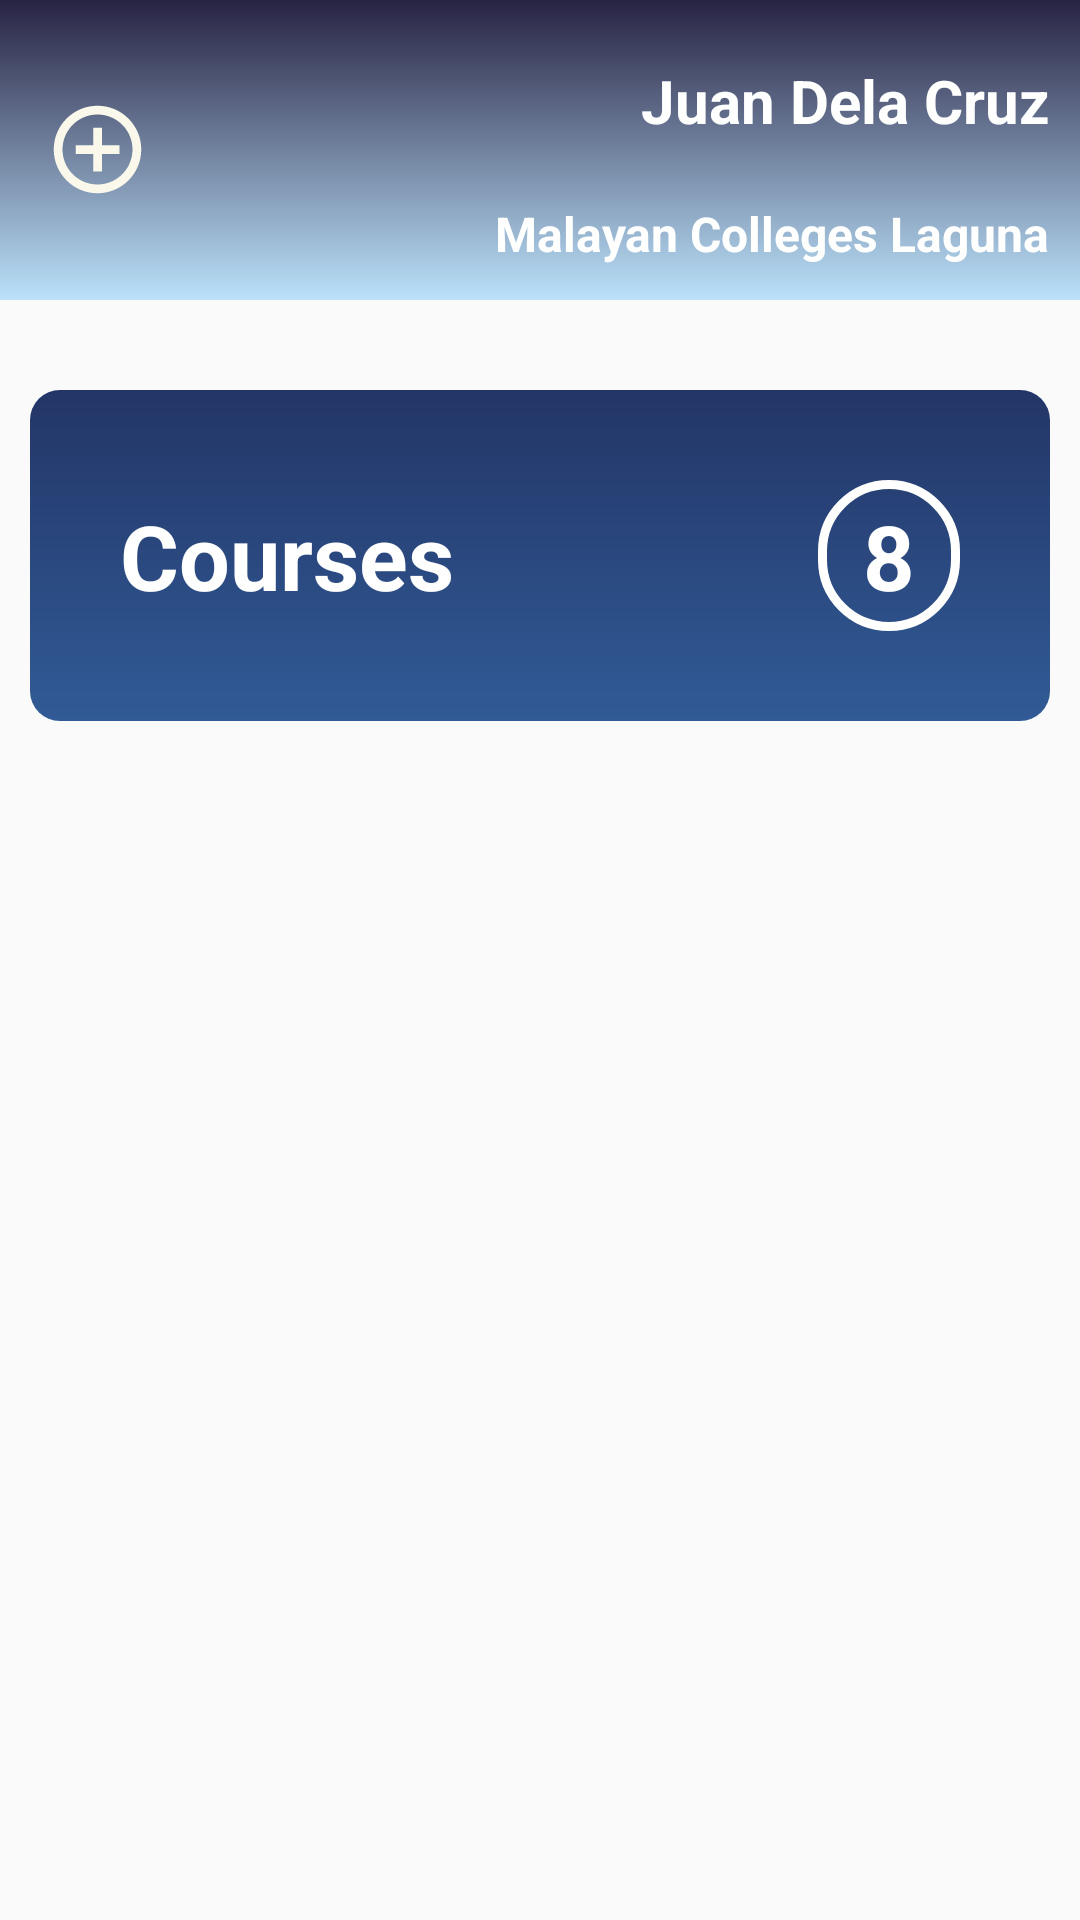

Layout XML and referenced resources for this Android screen:
<!-- AndroidManifest.xml: application theme AppTheme -->
<!-- res/layout/fragment_courses.xml -->
<?xml version="1.0" encoding="utf-8"?>
<androidx.core.widget.NestedScrollView xmlns:android="http://schemas.android.com/apk/res/android"
    xmlns:tools="http://schemas.android.com/tools"
    android:layout_width="match_parent"
    android:layout_height="match_parent"
    tools:context=".dashboardFragments.CoursesFragment">

    <RelativeLayout
        android:layout_width="match_parent"
        android:layout_height="match_parent">

        <RelativeLayout
            android:id="@+id/relLayoutAccountInfo"
            android:layout_width="match_parent"
            android:layout_height="100dp"
            android:background="@drawable/gradient1">

            <ImageButton
                android:id="@+id/addCourseD"
                android:layout_width="35dp"
                android:layout_height="35dp"
                android:layout_centerVertical="true"
                android:scrollbarSize="10dp"
                android:src="@drawable/ic_add_circle_outline_black_24dp"
                android:background="@android:color/transparent"
                android:layout_marginLeft="15dp"
                android:scaleType="fitCenter"/>

            <TextView
                android:id="@+id/tvNameD"
                android:layout_width="wrap_content"
                android:layout_height="wrap_content"
                android:text="Juan Dela Cruz"
                android:textColor="@android:color/white"
                android:textSize="20dp"
                android:textStyle="bold"
                android:layout_alignParentRight="true"
                android:padding="10dp"
                android:layout_marginTop="10dp"
                />

            <TextView
                android:id="@+id/tvSchoolD"
                android:layout_width="wrap_content"
                android:layout_height="wrap_content"
                android:layout_below="@id/tvNameD"
                android:text="Malayan Colleges Laguna"
                android:textColor="@android:color/white"
                android:textSize="16dp"
                android:textStyle="bold"
                android:layout_alignParentRight="true"
                android:padding="10dp"/>

        </RelativeLayout>

        <RelativeLayout
            android:id="@+id/relLayoutCoursesData"
            android:layout_width="match_parent"
            android:layout_height="wrap_content"
            android:layout_below="@+id/relLayoutAccountInfo"
            android:background="@drawable/gradient2"
            android:padding="30dp"
            android:layout_marginTop="30dp"
            android:layout_marginLeft="10dp"
            android:layout_marginRight="10dp">

            <TextView
                android:id="@+id/tv"
                android:layout_width="wrap_content"
                android:layout_height="wrap_content"
                android:text="Courses"
                android:textColor="@android:color/white"
                android:textSize="30dp"
                android:layout_alignParentLeft="true"
                android:layout_centerVertical="true"
                android:textStyle="bold"/>

            <EditText
                android:id="@+id/coursesCountTV"
                android:layout_width="wrap_content"
                android:layout_height="wrap_content"
                android:text="8"
                android:textColor="@android:color/white"
                android:textSize="30dp"
                android:layout_alignParentRight="true"
                android:textStyle="bold"
                android:layout_centerVertical="true"
                android:background="@drawable/rounded_bg"

                android:editable="false"

                android:paddingLeft="15dp"
                android:paddingRight="15dp"
                android:paddingTop="5dp"
                android:paddingBottom="5dp"/>

        </RelativeLayout>

        <androidx.recyclerview.widget.RecyclerView
            android:id="@+id/recycler_view_select_course_act"
            android:layout_width="match_parent"
            android:layout_height="wrap_content"
            tools:listitem="@layout/_courses_list"

            android:layout_below="@id/relLayoutCoursesData"
            android:layout_alignParentBottom="true"

            android:layout_marginTop="30dp"
            android:elevation="10dp"
            android:background="@drawable/shadow"
            />

    </RelativeLayout>

</androidx.core.widget.NestedScrollView>
<!-- res/layout/_courses_list.xml (included above) -->
<?xml version="1.0" encoding="utf-8"?>
<androidx.cardview.widget.CardView xmlns:android="http://schemas.android.com/apk/res/android"
    android:layout_width="wrap_content"
    android:layout_height="wrap_content"
    >

    <RelativeLayout
        android:layout_width="wrap_content"
        android:layout_height="wrap_content"
        android:layout_margin="10dp"
        android:layout_marginBottom="15dp"
        android:background="@drawable/shadow"
        android:elevation="5dp"
        android:padding="15dp">

        <TextView
            android:id="@+id/text_view_code"
            android:layout_width="match_parent"
            android:layout_height="wrap_content"
            android:layout_alignParentStart="true"
            android:layout_alignParentEnd="true"
            android:text="Code"
            android:textColor="@color/text_header"
            android:textSize="18dp" />

        <TextView
            android:id="@+id/text_view_description"
            android:layout_width="match_parent"
            android:layout_height="wrap_content"
            android:layout_below="@+id/text_view_code"
            android:layout_alignParentEnd="true"
            android:layout_marginTop="10dp"
            android:text="Course"
            android:textColor="@color/text_paragraph"
            android:textSize="15dp" />

    </RelativeLayout>

</androidx.cardview.widget.CardView>
<!-- resources referenced by this layout -->
<resources>
  <color name="text_header">#413C69</color>
  <color name="text_paragraph">#424874</color>
  <!-- drawable gradient1 (drawable) -->
  <?xml version="1.0" encoding="utf-8"?>
  <shape xmlns:android="http://schemas.android.com/apk/res/android"
      android:shape="rectangle">
  
      <gradient
          android:type="linear"
          android:startColor="@color/gradient1Start"
          android:endColor="@color/gradient1End"
          android:angle="90"
          />
  
  </shape>
  <!-- drawable gradient2 (drawable) -->
  <?xml version="1.0" encoding="utf-8"?>
  <shape xmlns:android="http://schemas.android.com/apk/res/android"
      android:shape="rectangle">
  
      <gradient
          android:type="linear"
          android:startColor="@color/gradient2Start"
          android:endColor="@color/gradient2End"
          android:angle="90"
          />
      <corners android:radius="10dp"/>
      <padding android:left="0dp" android:top="0dp" android:right="0dp" android:bottom="0dp" />
  </shape>
  <!-- drawable ic_add_circle_outline_black_24dp (drawable) -->
  <vector android:height="24dp" android:tint="#F9F8EB"
      android:viewportHeight="24.0" android:viewportWidth="24.0"
      android:width="24dp" xmlns:android="http://schemas.android.com/apk/res/android">
      <path android:fillColor="#FF000000" android:pathData="M13,7h-2v4L7,11v2h4v4h2v-4h4v-2h-4L13,7zM12,2C6.48,2 2,6.48 2,12s4.48,10 10,10 10,-4.48 10,-10S17.52,2 12,2zM12,20c-4.41,0 -8,-3.59 -8,-8s3.59,-8 8,-8 8,3.59 8,8 -3.59,8 -8,8z"/>
  </vector>
  <!-- drawable rounded_bg (drawable) -->
  <?xml version="1.0" encoding="utf-8"?>
  <shape xmlns:android="http://schemas.android.com/apk/res/android"
      android:shape="rectangle">
  
      
      <solid android:color="#00ffffff"/>
      
      <stroke android:color="@android:color/white" android:width="3dp"/>
      <corners android:radius="9000dp"/>
  
  </shape>
  <!-- drawable shadow (drawable) -->
  <?xml version="1.0" encoding="utf-8"?>
  <shape xmlns:android="http://schemas.android.com/apk/res/android" android:shape="rectangle">
  
      <solid android:color="@android:color/white" />
      <corners android:radius="10dp" />
  
  </shape>
  <style name="AppTheme" parent="Theme.AppCompat.Light.NoActionBar">
          
          <item name="colorPrimary">@color/colorPrimary</item>
          <item name="colorPrimaryDark">@color/colorPrimaryDark</item>
          <item name="colorAccent">@color/colorAccent</item>
      </style>
  <color name="gradient1Start">#bbe1fa</color>
  <color name="gradient1End">#272343</color>
  <color name="gradient2Start">#315b96</color>
  <color name="gradient2End">#233567</color>
  <color name="colorPrimary">#413C69</color>
  <color name="colorPrimaryDark">#272343</color>
  <color name="colorAccent">#a6b1e1</color>
</resources>
